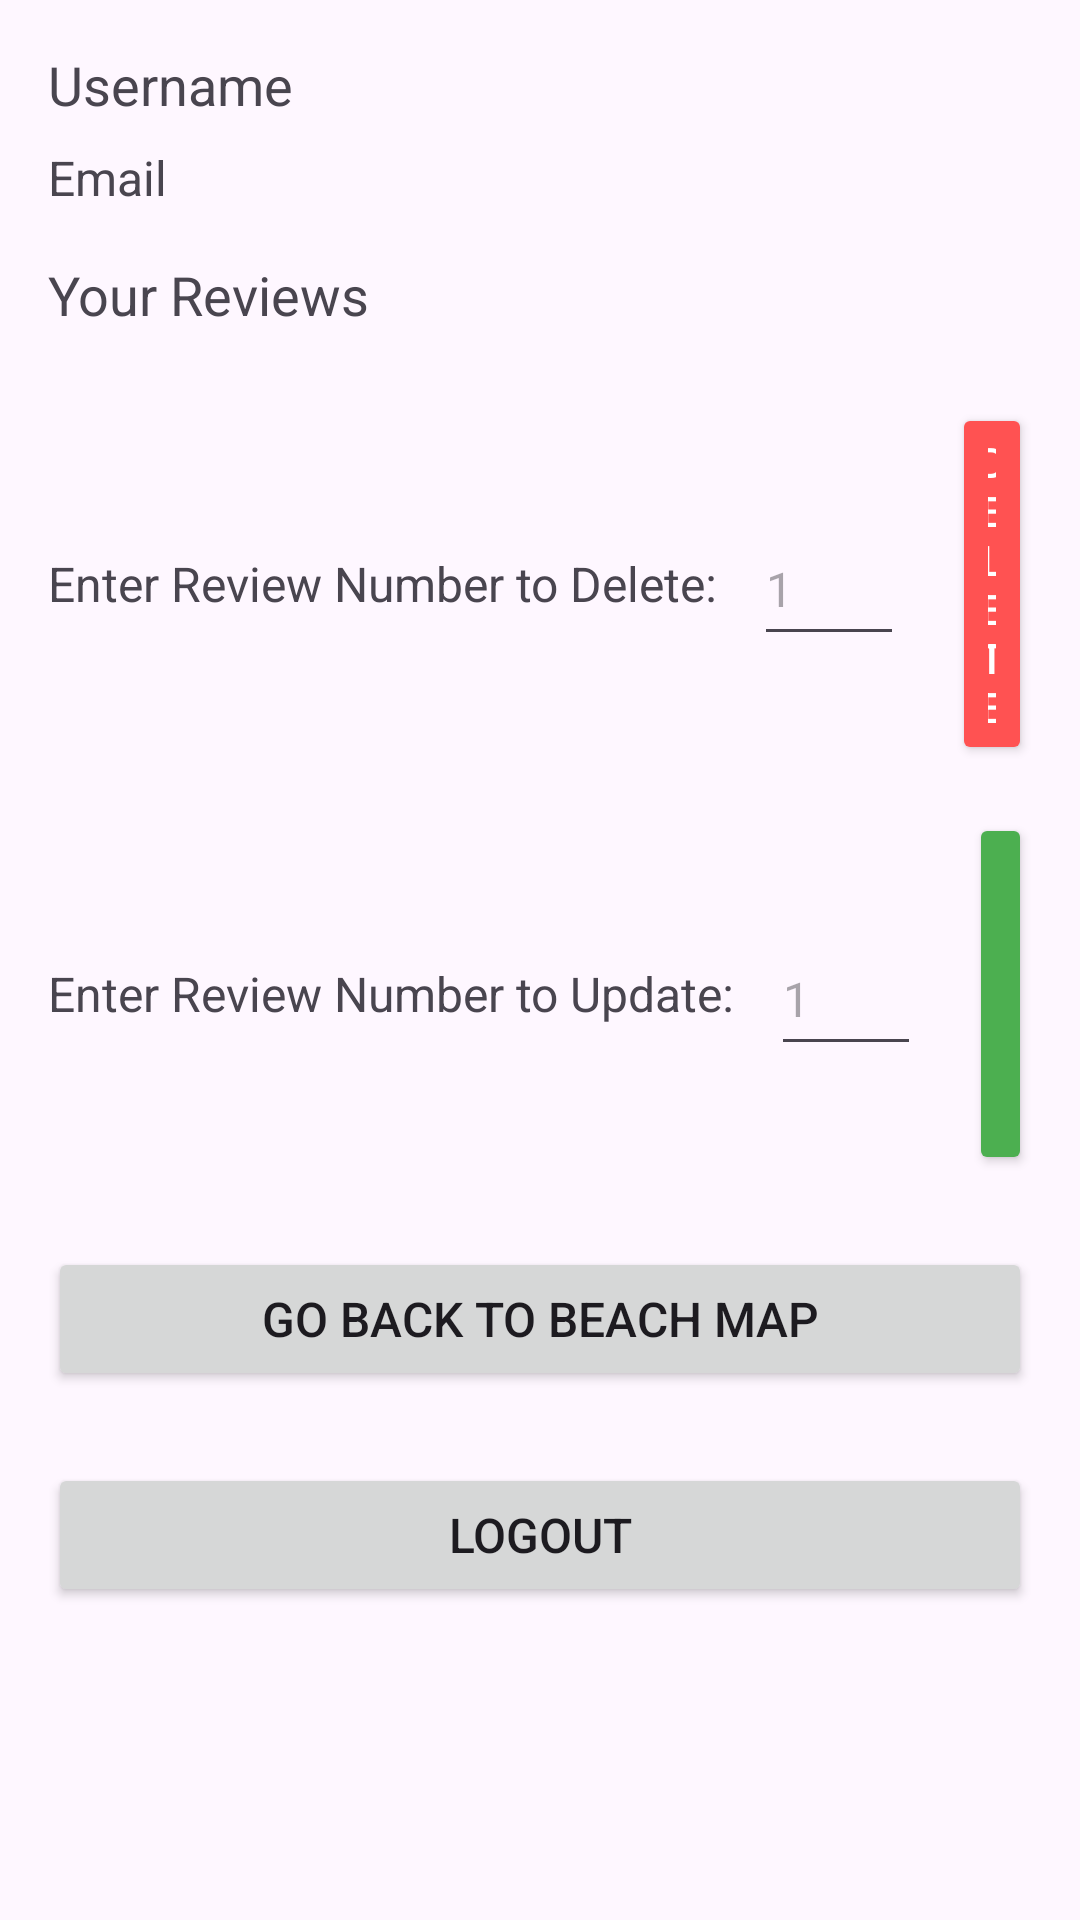

Layout XML and referenced resources for this Android screen:
<!-- AndroidManifest.xml: application theme Theme.BeachApp -->
<!-- res/layout/activity_portfolio.xml -->
<?xml version="1.0" encoding="utf-8"?>
<ScrollView xmlns:android="http://schemas.android.com/apk/res/android"
    android:id="@+id/scrollViewPortfolio"
    android:layout_width="match_parent"
    android:layout_height="match_parent" android:padding="16dp">

<LinearLayout
android:id="@+id/linearLayoutContainer"
android:layout_width="match_parent"
android:layout_height="wrap_content"
android:orientation="vertical">


<TextView
    android:id="@+id/textViewUsername"
    android:layout_width="match_parent"
    android:layout_height="wrap_content"
    android:text="Username"
    android:textSize="18sp"
    android:layout_marginBottom="8dp"/>

<TextView
    android:id="@+id/textViewEmail"
    android:layout_width="match_parent"
    android:layout_height="wrap_content"
    android:text="Email"
    android:textSize="16sp"
    android:layout_marginBottom="16dp"/>


<TextView
    android:id="@+id/textViewReviewsTitle"
    android:layout_width="wrap_content"
    android:layout_height="wrap_content"
    android:text="Your Reviews"
    android:textSize="18sp"
    android:layout_marginBottom="8dp"/>


<LinearLayout
    android:id="@+id/reviewsContainer"
    android:layout_width="match_parent"
    android:layout_height="wrap_content"
    android:orientation="vertical"/>


<TextView
    android:id="@+id/textViewNoReviews"
    android:layout_width="match_parent"
    android:layout_height="wrap_content"
    android:text="You haven't submitted any reviews yet."
    android:textSize="14sp"
    android:textColor="@android:color/black"
    android:visibility="gone"
    android:layout_marginTop="8dp"/>


<LinearLayout
    android:id="@+id/linearLayoutDeleteForm"
    android:layout_width="match_parent"
    android:layout_height="wrap_content"
    android:orientation="horizontal"
    android:layout_marginTop="16dp"
    android:gravity="center_vertical">

    <TextView
        android:layout_width="wrap_content"
        android:layout_height="wrap_content"
        android:text="Enter Review Number to Delete: "
        android:textSize="16sp"/>

    <EditText
        android:id="@+id/editTextReviewNumber"
        android:layout_width="50dp"
        android:layout_height="48dp"
        android:inputType="number"
        android:ems="2"
        android:hint="1"
        android:textSize="16sp"
        android:layout_marginLeft="8dp"/>

    <Button
        android:id="@+id/buttonDeleteReview"
        android:layout_width="wrap_content"
        android:layout_height="wrap_content"
        android:text="Delete"
        android:layout_marginLeft="16dp"
        android:backgroundTint="#FF5252"
        android:textColor="#FFFFFF"/>
</LinearLayout>


<LinearLayout
    android:id="@+id/linearLayoutUpdateForm"
    android:layout_width="match_parent"
    android:layout_height="wrap_content"
    android:orientation="horizontal"
    android:layout_marginTop="16dp"
    android:gravity="center_vertical">

    <TextView
        android:layout_width="wrap_content"
        android:layout_height="wrap_content"
        android:text="Enter Review Number to Update: "
        android:textSize="16sp"/>

    <EditText
        android:id="@+id/editTextUpdateReviewNumber"
        android:layout_width="50dp"
        android:layout_height="48dp"
        android:inputType="number"
        android:ems="2"
        android:hint="1"
        android:textSize="16sp"
        android:layout_marginLeft="8dp"/>

    <Button
        android:id="@+id/buttonUpdateReview"
        android:layout_width="wrap_content"
        android:layout_height="wrap_content"
        android:text="Update"
        android:layout_marginLeft="16dp"
        android:backgroundTint="#4CAF50"
        android:textColor="#FFFFFF"/>
</LinearLayout>


<Button
    android:id="@+id/buttonGoBackToBeach"
    android:layout_width="match_parent"
    android:layout_height="wrap_content"
    android:text="Go back to Beach Map"
    android:layout_marginTop="24dp"
    android:textSize="16sp"/>
    <Button
        android:id="@+id/buttonLogout"
        android:layout_width="match_parent"
        android:layout_height="wrap_content"
        android:text="Logout"
        android:layout_marginTop="24dp"
        android:textSize="16sp"/>
</LinearLayout>
    </ScrollView>
<!-- resources referenced by this layout -->
<resources>
  <style name="Theme.BeachApp" parent="Base.Theme.BeachApp" />
  <style name="Base.Theme.BeachApp" parent="Theme.Material3.DayNight.NoActionBar">
          
          
      </style>
</resources>
